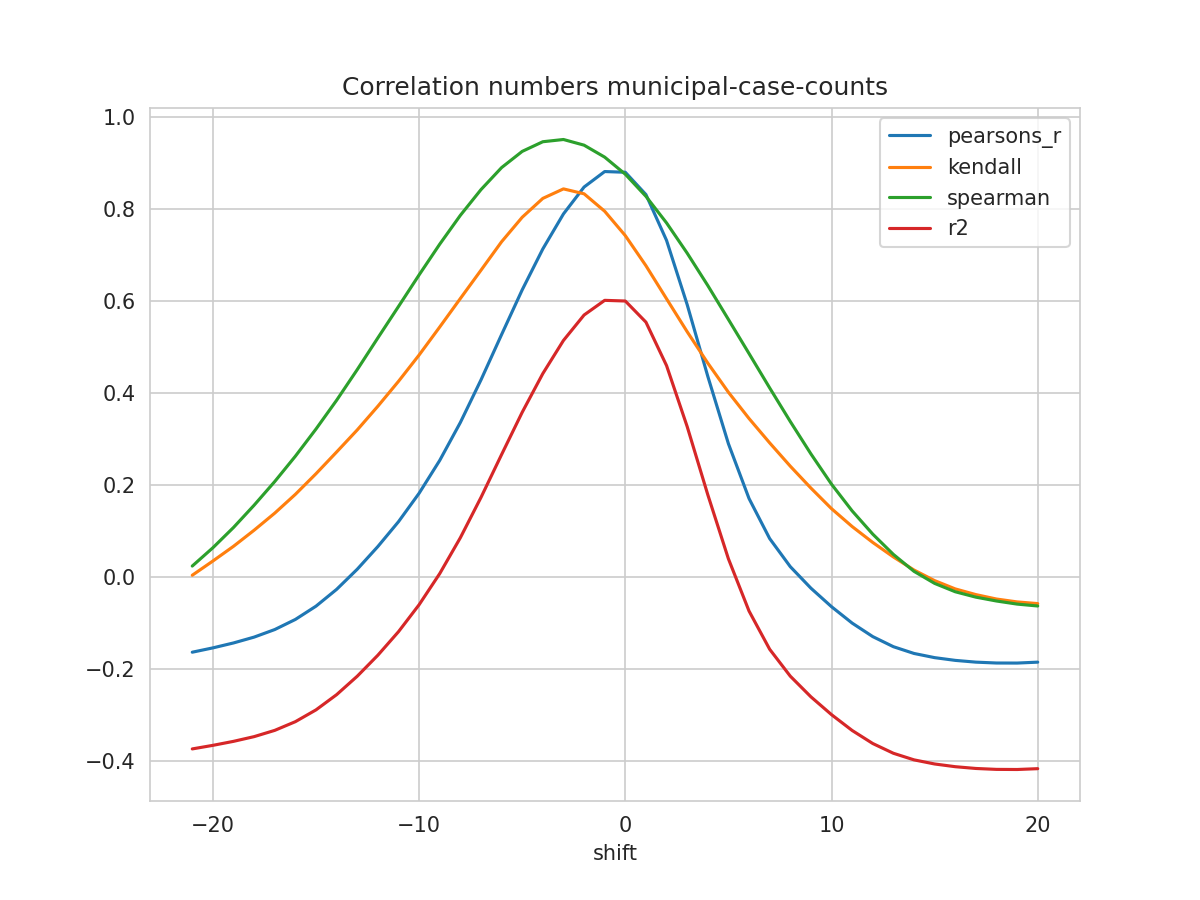

The file beside this chart, header and first rows:
shift, N, pearsons_r, kendall, spearman, mse, explained_variance_score, r2, rmse
-21, 306, -0.1634, 0.003931, 0.02391, 0.6333, -0.366, -0.3736, 0.7958
-20, 307, -0.154, 0.03488, 0.06371, 0.628, -0.3581, -0.3658, 0.7925
-19, 308, -0.1433, 0.06686, 0.1078, 0.6223, -0.3493, -0.3572, 0.7888
-18, 309, -0.1305, 0.1019, 0.1562, 0.6158, -0.3389, -0.3469, 0.7847
-17, 310, -0.1141, 0.139, 0.2077, 0.6078, -0.3251, -0.3333, 0.7796
-16, 311, -0.09215, 0.1798, 0.2627, 0.5976, -0.306, -0.3144, 0.7731
-15, 312, -0.06329, 0.2246, 0.3218, 0.5845, -0.2802, -0.2887, 0.7645
-14, 313, -0.02676, 0.2719, 0.3843, 0.568, -0.247, -0.2557, 0.7536
-13, 314, 0.01699, 0.3198, 0.4509, 0.5485, -0.2068, -0.2156, 0.7406
-12, 315, 0.06636, 0.3714, 0.5199, 0.5265, -0.1611, -0.1699, 0.7256
-11, 315, 0.1203, 0.4254, 0.5881, 0.5036, -0.11, -0.1188, 0.7096
-10, 315, 0.1822, 0.4827, 0.6568, 0.4774, -0.05142, -0.06016, 0.6909
-9, 315, 0.2536, 0.5436, 0.7236, 0.447, 0.01618, 0.007505, 0.6686
-8, 315, 0.3359, 0.6055, 0.7863, 0.412, 0.09409, 0.08547, 0.6419
-7, 315, 0.4285, 0.667, 0.8422, 0.3726, 0.1816, 0.173, 0.6104
-6, 315, 0.5271, 0.7289, 0.8901, 0.3305, 0.2749, 0.2663, 0.5749
-5, 315, 0.6243, 0.7821, 0.9253, 0.2891, 0.3669, 0.3582, 0.5376
-4, 315, 0.7133, 0.8232, 0.9463, 0.2511, 0.4511, 0.4423, 0.5011
-3, 315, 0.7894, 0.8438, 0.9512, 0.2186, 0.5231, 0.5143, 0.4675
-2, 315, 0.8478, 0.8331, 0.9388, 0.1936, 0.5785, 0.5696, 0.44
-1, 315, 0.8815, 0.7952, 0.9128, 0.1791, 0.6105, 0.6015, 0.4232
0, 315, 0.8799, 0.7422, 0.8757, 0.1796, 0.6092, 0.6001, 0.4238
1, 315, 0.8315, 0.6768, 0.8276, 0.2001, 0.5634, 0.5541, 0.4473
2, 315, 0.7318, 0.6049, 0.7698, 0.2422, 0.4691, 0.4597, 0.4922
3, 315, 0.5922, 0.5333, 0.7041, 0.3013, 0.3368, 0.3271, 0.5489
4, 315, 0.4363, 0.4651, 0.6337, 0.3672, 0.1889, 0.179, 0.606
5, 315, 0.2899, 0.4017, 0.56, 0.4291, 0.04981, 0.03966, 0.6551
6, 315, 0.1707, 0.3446, 0.4858, 0.4794, -0.06351, -0.07387, 0.6924
7, 315, 0.0837, 0.2917, 0.4112, 0.516, -0.1463, -0.1569, 0.7183
8, 315, 0.0226, 0.241, 0.3381, 0.5415, -0.2046, -0.2154, 0.7359
9, 315, -0.02415, 0.1935, 0.2678, 0.561, -0.2493, -0.2604, 0.749
10, 315, -0.06445, 0.1486, 0.2019, 0.5777, -0.2879, -0.2991, 0.7601
11, 315, -0.1001, 0.1098, 0.1438, 0.5924, -0.3221, -0.3335, 0.7697
12, 315, -0.1295, 0.07523, 0.09329, 0.6046, -0.3503, -0.3619, 0.7775
13, 315, -0.1514, 0.04369, 0.04921, 0.6136, -0.3714, -0.3831, 0.7833
14, 315, -0.1661, 0.01526, 0.01243, 0.6196, -0.3856, -0.3974, 0.7871
15, 315, -0.1752, -0.007761, -0.01379, 0.6232, -0.3944, -0.4063, 0.7895
16, 315, -0.1811, -0.02577, -0.03196, 0.6256, -0.4002, -0.4123, 0.7909
17, 315, -0.185, -0.03815, -0.04369, 0.6271, -0.404, -0.4161, 0.7919
18, 315, -0.1869, -0.04777, -0.05207, 0.6277, -0.4059, -0.4181, 0.7923
19, 315, -0.187, -0.05404, -0.05878, 0.6277, -0.4061, -0.4183, 0.7923
20, 315, -0.185, -0.05771, -0.06291, 0.6268, -0.4042, -0.4165, 0.7917
